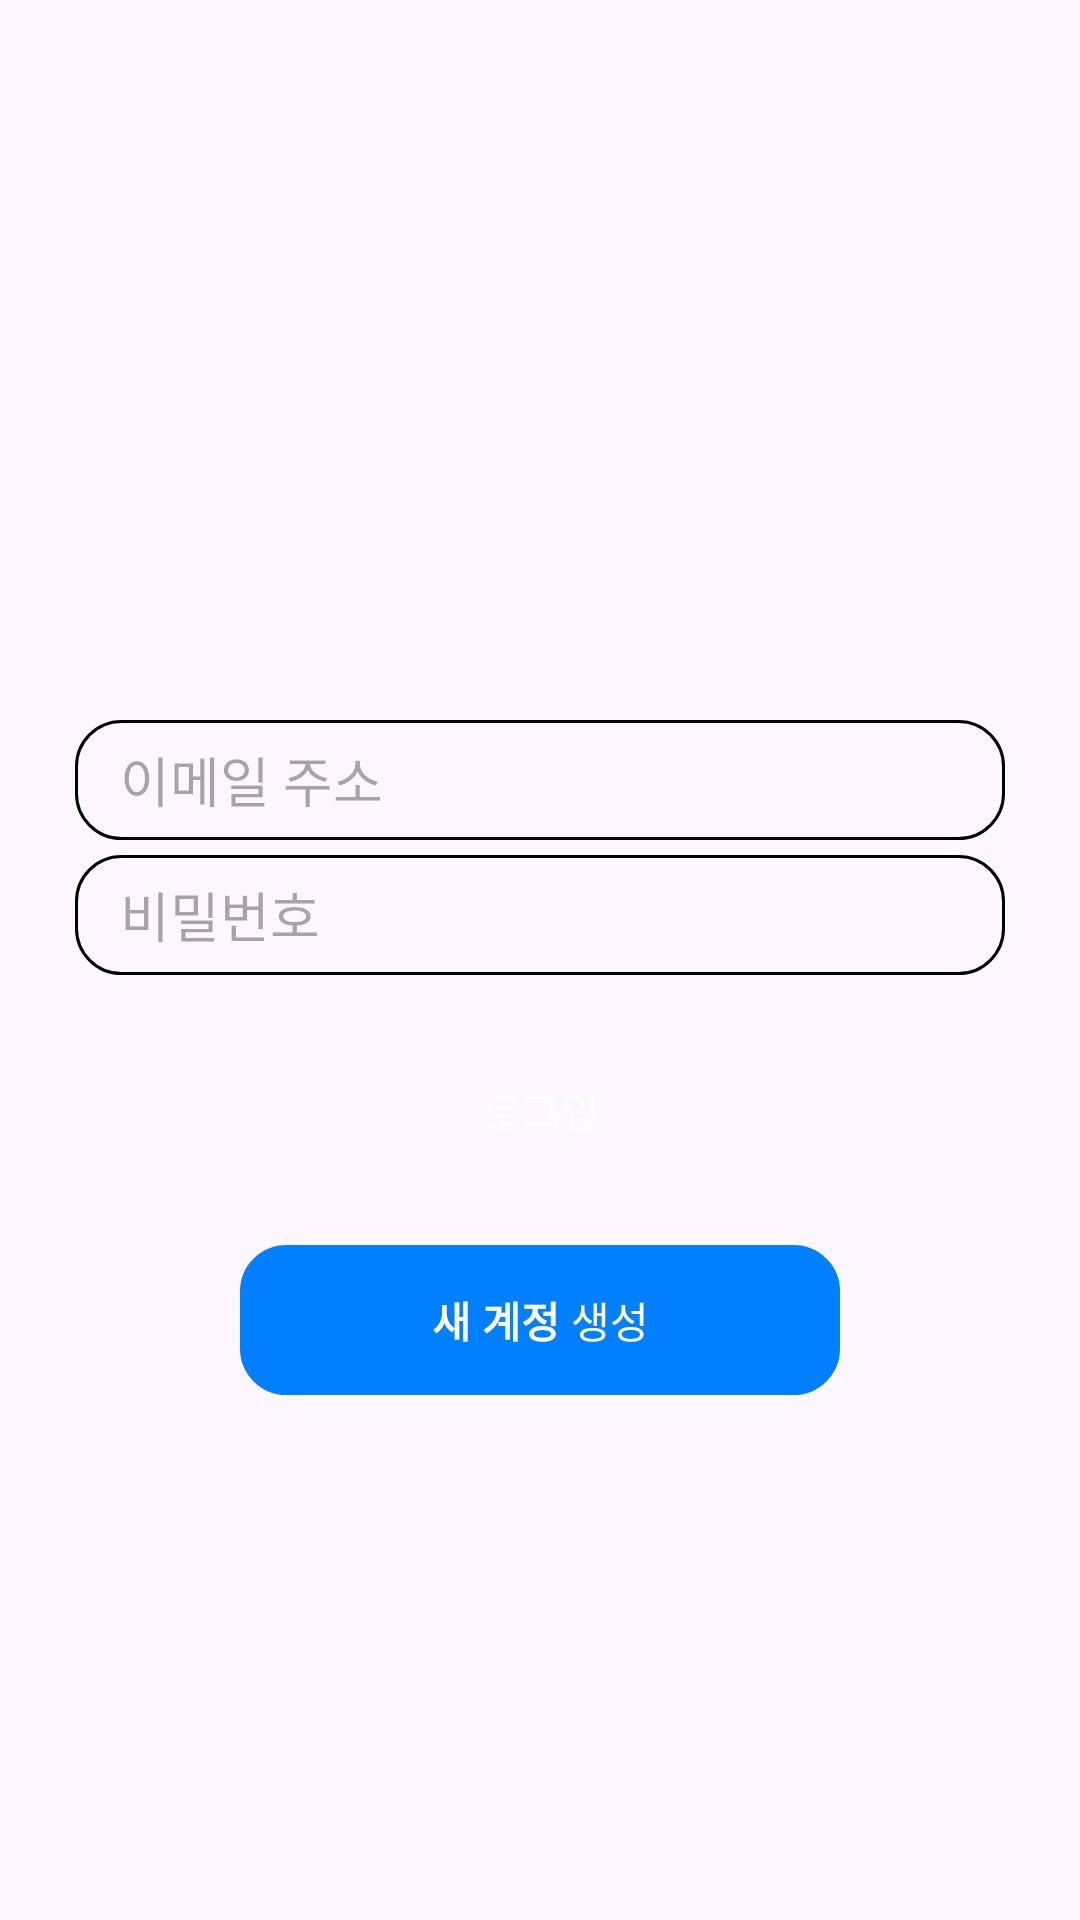

Write the Android layout XML for this screen, with the resource values it uses.
<!-- AndroidManifest.xml: application theme Theme.ChatAppSample -->
<!-- res/layout/activity_login.xml -->
<?xml version="1.0" encoding="utf-8"?>
<androidx.constraintlayout.widget.ConstraintLayout xmlns:android="http://schemas.android.com/apk/res/android"
    xmlns:app="http://schemas.android.com/apk/res-auto"
    xmlns:tools="http://schemas.android.com/tools"
    android:layout_width="match_parent"
    android:layout_height="match_parent"
    tools:context=".presentation.view.LogInActivity">

    <com.google.android.material.textfield.TextInputEditText
        android:id="@+id/et_login_e_mail"
        android:layout_width="match_parent"
        android:layout_height="40dp"
        android:layout_marginHorizontal="25dp"
        android:background="@drawable/layout_round_textview"
        android:hint="@string/e_mail_address"
        android:paddingHorizontal="15dp"
        app:layout_constraintBottom_toBottomOf="parent"
        app:layout_constraintEnd_toEndOf="parent"
        app:layout_constraintStart_toStartOf="parent"
        app:layout_constraintTop_toTopOf="parent"
        app:layout_constraintVertical_bias="0.4" />

    <com.google.android.material.textfield.TextInputEditText
        android:id="@+id/et_login_password"
        android:layout_width="match_parent"
        android:layout_height="40dp"
        android:layout_marginHorizontal="25dp"
        android:layout_marginTop="5dp"
        android:background="@drawable/layout_round_textview"
        android:hint="@string/password"
        android:inputType="textPassword"
        android:paddingHorizontal="15dp"
        app:layout_constraintEnd_toEndOf="parent"
        app:layout_constraintStart_toStartOf="parent"
        app:layout_constraintTop_toBottomOf="@id/et_login_e_mail" />

    <com.google.android.material.button.MaterialButton
        android:id="@+id/btn_login_login"
        android:layout_width="200dp"
        android:layout_height="50dp"
        android:layout_marginTop="20dp"
        android:background="@drawable/layout_round_button"
        android:text="@string/login"
        app:layout_constraintEnd_toEndOf="parent"
        app:layout_constraintStart_toStartOf="parent"
        app:layout_constraintTop_toBottomOf="@+id/et_login_password" />

    <com.google.android.material.button.MaterialButton
        android:id="@+id/btn_login_sign_up"
        android:layout_width="200dp"
        android:layout_height="50dp"
        android:layout_marginTop="20dp"
        android:background="@drawable/layout_round_textview"
        android:text="@string/sign_up"
        app:layout_constraintEnd_toEndOf="parent"
        app:layout_constraintStart_toStartOf="parent"
        app:layout_constraintTop_toBottomOf="@+id/btn_login_login" />

</androidx.constraintlayout.widget.ConstraintLayout>
<!-- resources referenced by this layout -->
<resources>
  <!-- drawable layout_round_button (drawable) -->
  <?xml version="1.0" encoding="utf-8"?>
  <selector xmlns:android="http://schemas.android.com/apk/res/android">
      <item android:state_pressed="true"
          android:drawable="@drawable/layout_round_button_pressed"/>
  
      <item android:state_pressed="false"
          android:drawable="@drawable/layout_round_button_normal"/>
  </selector>
  <!-- drawable layout_round_textview (drawable) -->
  <?xml version="1.0" encoding="utf-8"?>
  <shape xmlns:android="http://schemas.android.com/apk/res/android">
      <stroke android:width="1dp"
          android:color="@color/black"/>
      <corners android:radius="15dp"/>
  </shape>
  <string name="e_mail_address">이메일 주소</string>
  <string name="login">로그인</string>
  <string name="password">비밀번호</string>
  <string name="sign_up"><b>새 계정</b> 생성</string>
  <style name="Theme.ChatAppSample" parent="Base.Theme.ChatAppSample" />
  <!-- drawable layout_round_button_normal (drawable) -->
  <?xml version="1.0" encoding="utf-8"?>
  <shape xmlns:android="http://schemas.android.com/apk/res/android">
      <solid android:color="#7F000000"/>
      <corners android:radius="15dp"/>
  </shape>
  <color name="black">#FF000000</color>
  <style name="Base.Theme.ChatAppSample" parent="Theme.Material3.Light">
          
          <item name="colorPrimary">@color/skyblue</item>
          <item name="colorAccent">@color/black</item>
      </style>
  <color name="skyblue">#007FFF</color>
</resources>
